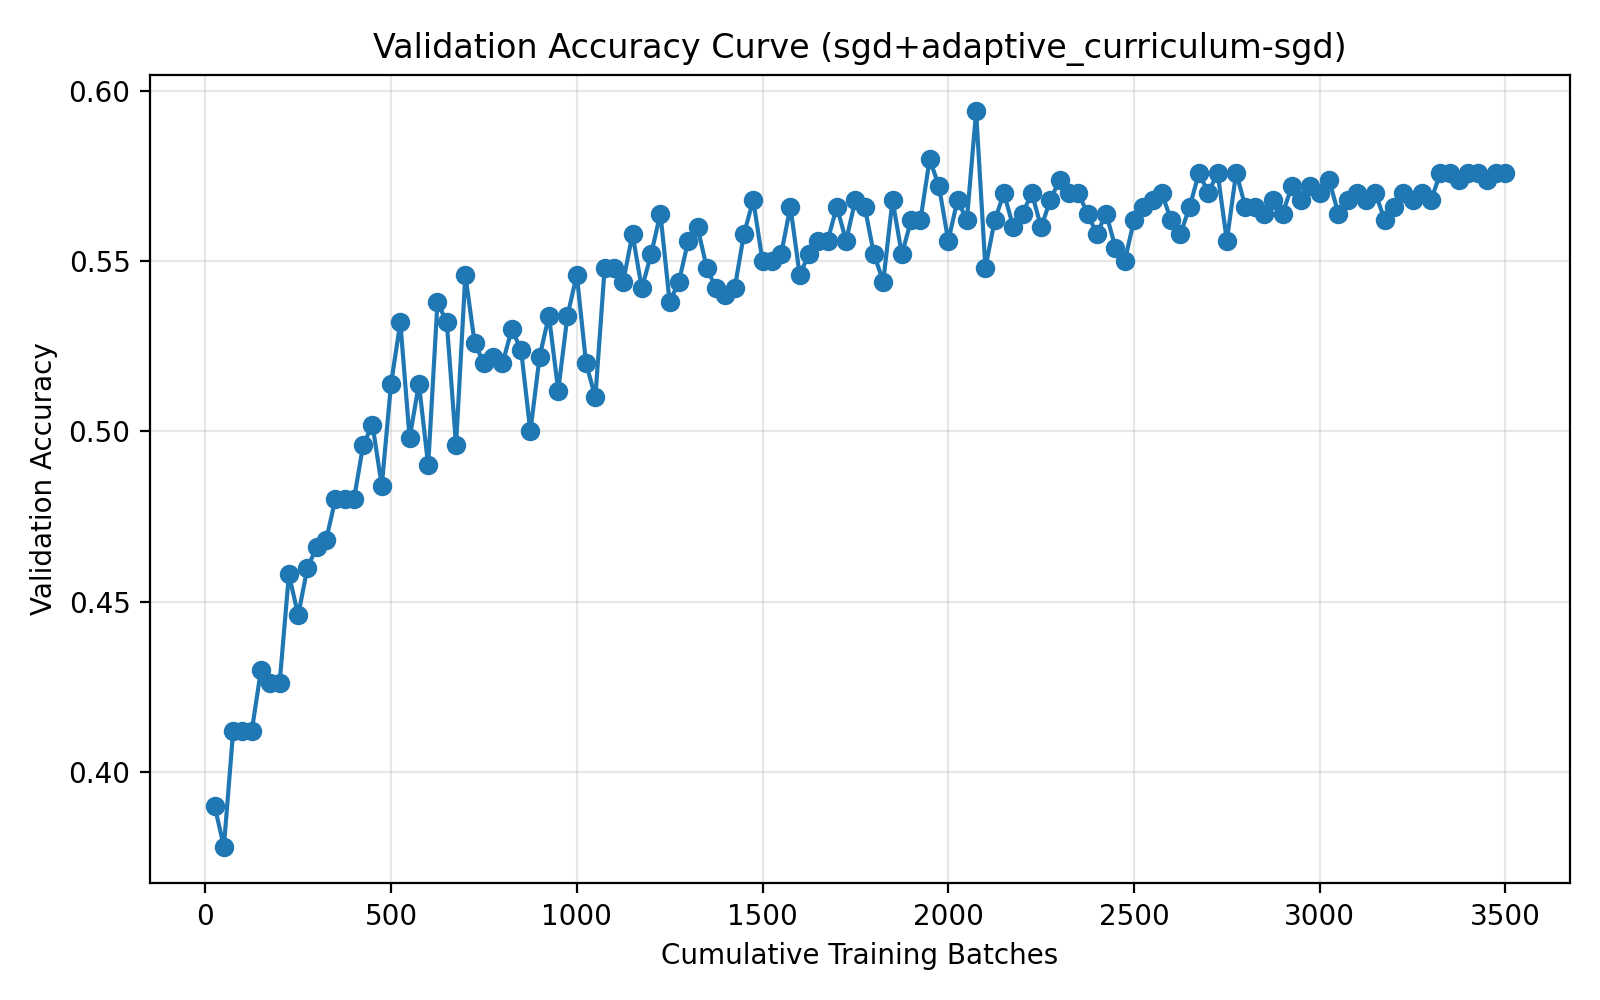

Source data for this figure (header and first rows):
run_name, method, epoch, cumulative_batches, elapsed_seconds, val_accuracy
04-11_20-25, sgd+adaptive_curriculum-sgd, 1, 25, 1.632, 0.39
04-11_20-25, sgd+adaptive_curriculum-sgd, 2, 50, 2.61, 0.378
04-11_20-25, sgd+adaptive_curriculum-sgd, 3, 75, 3.558, 0.412
04-11_20-25, sgd+adaptive_curriculum-sgd, 4, 100, 4.547, 0.412
04-11_20-25, sgd+adaptive_curriculum-sgd, 5, 125, 5.54, 0.412
04-11_20-25, sgd+adaptive_curriculum-sgd, 6, 150, 6.508, 0.43
04-11_20-25, sgd+adaptive_curriculum-sgd, 7, 175, 7.493, 0.426
04-11_20-25, sgd+adaptive_curriculum-sgd, 8, 200, 8.469, 0.426
04-11_20-25, sgd+adaptive_curriculum-sgd, 9, 225, 9.409, 0.458
04-11_20-25, sgd+adaptive_curriculum-sgd, 10, 250, 10.39, 0.446
04-11_20-25, sgd+adaptive_curriculum-sgd, 11, 275, 11.36, 0.46
04-11_20-25, sgd+adaptive_curriculum-sgd, 12, 300, 12.31, 0.466
04-11_20-25, sgd+adaptive_curriculum-sgd, 13, 325, 13.25, 0.468
04-11_20-25, sgd+adaptive_curriculum-sgd, 14, 350, 14.19, 0.48
04-11_20-25, sgd+adaptive_curriculum-sgd, 15, 375, 15.14, 0.48
04-11_20-25, sgd+adaptive_curriculum-sgd, 16, 400, 16.09, 0.48
04-11_20-25, sgd+adaptive_curriculum-sgd, 17, 425, 17.11, 0.496
04-11_20-25, sgd+adaptive_curriculum-sgd, 18, 450, 18.06, 0.502
04-11_20-25, sgd+adaptive_curriculum-sgd, 19, 475, 19.1, 0.484
04-11_20-25, sgd+adaptive_curriculum-sgd, 20, 500, 20.6, 0.514
04-11_20-25, sgd+adaptive_curriculum-sgd, 21, 525, 21.64, 0.532
04-11_20-25, sgd+adaptive_curriculum-sgd, 22, 550, 23.11, 0.498
04-11_20-25, sgd+adaptive_curriculum-sgd, 23, 575, 24.12, 0.514
04-11_20-25, sgd+adaptive_curriculum-sgd, 24, 600, 25.63, 0.49
04-11_20-25, sgd+adaptive_curriculum-sgd, 25, 625, 26.64, 0.538
04-11_20-25, sgd+adaptive_curriculum-sgd, 26, 650, 27.6, 0.532
04-11_20-25, sgd+adaptive_curriculum-sgd, 27, 675, 28.55, 0.496
04-11_20-25, sgd+adaptive_curriculum-sgd, 28, 700, 29.55, 0.546
04-11_20-25, sgd+adaptive_curriculum-sgd, 29, 725, 30.5, 0.526
04-11_20-25, sgd+adaptive_curriculum-sgd, 30, 750, 31.48, 0.52
04-11_20-25, sgd+adaptive_curriculum-sgd, 31, 775, 32.49, 0.522
04-11_20-25, sgd+adaptive_curriculum-sgd, 32, 800, 33.45, 0.52
04-11_20-25, sgd+adaptive_curriculum-sgd, 33, 825, 34.45, 0.53
04-11_20-25, sgd+adaptive_curriculum-sgd, 34, 850, 35.44, 0.524
04-11_20-25, sgd+adaptive_curriculum-sgd, 35, 875, 36.45, 0.5
04-11_20-25, sgd+adaptive_curriculum-sgd, 36, 900, 37.41, 0.522
04-11_20-25, sgd+adaptive_curriculum-sgd, 37, 925, 38.38, 0.534
04-11_20-25, sgd+adaptive_curriculum-sgd, 38, 950, 39.39, 0.512
04-11_20-25, sgd+adaptive_curriculum-sgd, 39, 975, 40.37, 0.534
04-11_20-25, sgd+adaptive_curriculum-sgd, 40, 1000, 41.34, 0.546
04-11_20-25, sgd+adaptive_curriculum-sgd, 41, 1025, 42.32, 0.52
04-11_20-25, sgd+adaptive_curriculum-sgd, 42, 1050, 43.28, 0.51
04-11_20-25, sgd+adaptive_curriculum-sgd, 43, 1075, 44.24, 0.548
04-11_20-25, sgd+adaptive_curriculum-sgd, 44, 1100, 45.21, 0.548
04-11_20-25, sgd+adaptive_curriculum-sgd, 45, 1125, 46.17, 0.544
04-11_20-25, sgd+adaptive_curriculum-sgd, 46, 1150, 47.2, 0.558
04-11_20-25, sgd+adaptive_curriculum-sgd, 47, 1175, 48.16, 0.542
04-11_20-25, sgd+adaptive_curriculum-sgd, 48, 1200, 49.09, 0.552
04-11_20-25, sgd+adaptive_curriculum-sgd, 49, 1225, 50.02, 0.564
04-11_20-25, sgd+adaptive_curriculum-sgd, 50, 1250, 50.98, 0.538
04-11_20-25, sgd+adaptive_curriculum-sgd, 51, 1275, 51.92, 0.544
04-11_20-25, sgd+adaptive_curriculum-sgd, 52, 1300, 52.82, 0.556
04-11_20-25, sgd+adaptive_curriculum-sgd, 53, 1325, 53.83, 0.56
04-11_20-25, sgd+adaptive_curriculum-sgd, 54, 1350, 54.79, 0.548
04-11_20-25, sgd+adaptive_curriculum-sgd, 55, 1375, 55.68, 0.542
04-11_20-25, sgd+adaptive_curriculum-sgd, 56, 1400, 56.36, 0.54
04-11_20-25, sgd+adaptive_curriculum-sgd, 57, 1425, 57.36, 0.542
04-11_20-25, sgd+adaptive_curriculum-sgd, 58, 1450, 58.3, 0.558
04-11_20-25, sgd+adaptive_curriculum-sgd, 59, 1475, 59.24, 0.568
04-11_20-25, sgd+adaptive_curriculum-sgd, 60, 1500, 60.19, 0.55
... 80 more rows
